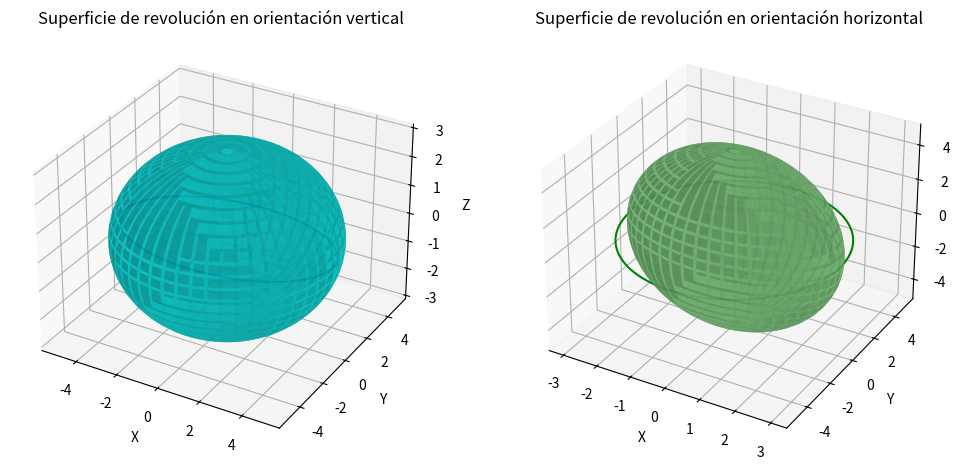

This chart was generated by the following Python code:
import numpy as np
from scipy.integrate import quad
import matplotlib.pyplot as plt
from mpl_toolkits.mplot3d import Axes3D

# Definir parámetros de la elipse (huevo)
a = 5  # semieje mayor
b = 3  # semieje menor

# Funciones para el cálculo de superficies de revolución
# 1. Orientación vertical
def integrand_vertical(t):
    return a * np.cos(t) * np.sqrt((a**2) * (np.sin(t))**2 + (b**2) * (np.cos(t))**2)

# 2. Orientación horizontal
def integrand_horizontal(t):
    return b * np.sin(t) * np.sqrt((b**2) * (np.sin(t))**2 + (a**2) * (np.cos(t))**2)

# Integración numérica en el intervalo [0, 2pi]
S_vertical, _ = quad(integrand_vertical, 0, 2 * np.pi)
S_horizontal, _ = quad(integrand_horizontal, 0, 2 * np.pi)

# Superficies de revolución
S_vertical *= 2 * np.pi
S_horizontal *= 2 * np.pi

print("Superficie de revolución en orientación vertical:", S_vertical)
print("Superficie de revolución en orientación horizontal:", S_horizontal)

# Graficar la elipse en ambas orientaciones y su revolución
fig = plt.figure(figsize=(12, 6))

# Gráfico en orientación vertical
ax1 = fig.add_subplot(121, projection='3d')
t = np.linspace(0, 2 * np.pi, 100)
x_vert = a * np.cos(t)
y_vert = b * np.sin(t)
ax1.plot(x_vert, y_vert, zs=0, zdir='z', label="Perfil de la elipse (vertical)", color='b')

# Revolución en orientación vertical
theta = np.linspace(0, 2 * np.pi, 100)
T, Theta = np.meshgrid(t, theta)
X = a * np.cos(T) * np.cos(Theta)
Y = a * np.cos(T) * np.sin(Theta)
Z = b * np.sin(T)
ax1.plot_surface(X, Y, Z, color='cyan', alpha=0.5)
ax1.set_title("Superficie de revolución en orientación vertical")
ax1.set_xlabel("X")
ax1.set_ylabel("Y")
ax1.set_zlabel("Z")

# Gráfico en orientación horizontal
ax2 = fig.add_subplot(122, projection='3d')
x_hor = b * np.cos(t)
y_hor = a * np.sin(t)
ax2.plot(x_hor, y_hor, zs=0, zdir='z', label="Perfil de la elipse (horizontal)", color='g')

# Revolución en orientación horizontal
X = b * np.cos(T) * np.cos(Theta)
Y = b * np.cos(T) * np.sin(Theta)
Z = a * np.sin(T)
ax2.plot_surface(X, Y, Z, color='lightgreen', alpha=0.5)
ax2.set_title("Superficie de revolución en orientación horizontal")
ax2.set_xlabel("X")
ax2.set_ylabel("Y")
ax2.set_zlabel("Z")

plt.show()
